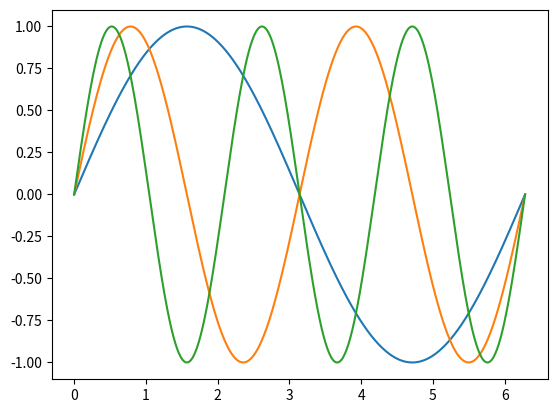

Generate this figure with matplotlib:
#!/usr/bin/env python3

import numpy as np
import matplotlib.pyplot as plt

x = np.linspace(0.,2.0*np.pi,500)

def fsin(x,omega):
    y = np.sin(x*omega)
    return y

# y = fsin(x,1.0)

plt.plot(x,fsin(x,1.0))
plt.plot(x,fsin(x,2.0))
plt.plot(x,fsin(x,3.0))
plt.show()
